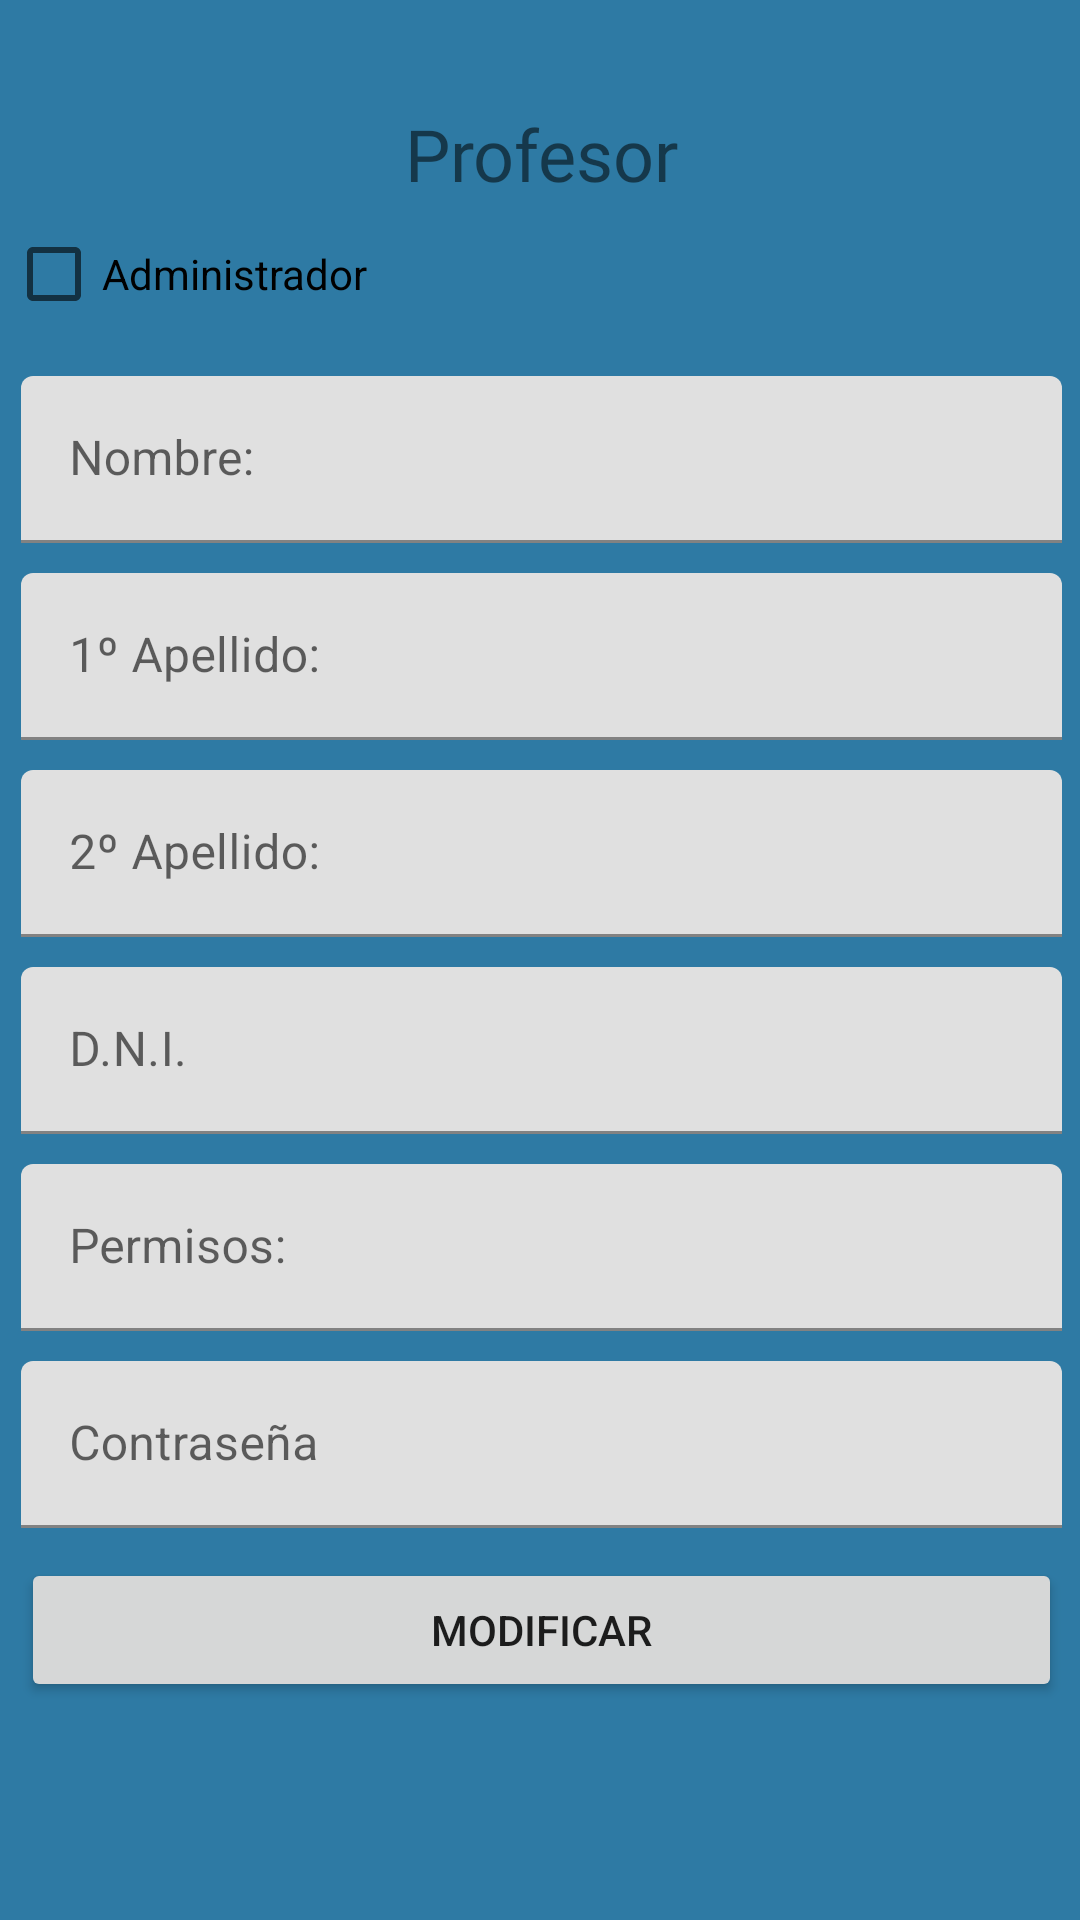

Layout XML and referenced resources for this Android screen:
<!-- AndroidManifest.xml: application theme Theme.GES_AUTO -->
<!-- res/layout/activity_update_profesor.xml -->
<?xml version="1.0" encoding="utf-8"?>
<RelativeLayout xmlns:android="http://schemas.android.com/apk/res/android"
    xmlns:app="http://schemas.android.com/apk/res-auto"
    xmlns:tools="http://schemas.android.com/tools"
    android:layout_width="match_parent"
    android:layout_height="match_parent"
    android:background="#2E7AA4"
    tools:context=".UpdateProfesor">

    <ScrollView
        android:layout_width="357dp"
        android:layout_height="640dp"
        android:layout_alignParentStart="true"
        android:layout_alignParentTop="true"
        android:layout_marginStart="2dp"
        android:layout_marginTop="25dp"
        app:layout_constraintEnd_toEndOf="parent"
        app:layout_constraintStart_toStartOf="parent"
        app:layout_constraintTop_toTopOf="parent">

        <LinearLayout
            android:layout_width="match_parent"
            android:layout_height="wrap_content"
            android:orientation="vertical">

            <TextView
                android:id="@+id/textCreatePractica"
                android:layout_width="match_parent"
                android:layout_height="wrap_content"
                android:layout_marginLeft="5dp"
                android:layout_marginTop="30px"
                android:layout_marginRight="5dp"
                android:fontFamily="@font/allerta"
                android:text="@string/Profesor"
                android:textAlignment="center"
                android:textSize="24sp" />

            <CheckBox
                android:id="@+id/update_root"
                android:layout_width="wrap_content"
                android:layout_height="wrap_content"
                android:text="@string/Root" />

            <com.google.android.material.textfield.TextInputLayout
                android:id="@+id/edtnombre"
                android:layout_width="match_parent"
                android:layout_height="match_parent">

                <EditText
                    android:id="@+id/CreateNombre"
                    android:layout_width="match_parent"
                    android:layout_height="wrap_content"
                    android:layout_marginLeft="5dp"
                    android:layout_marginTop="10dp"
                    android:layout_marginRight="5dp"
                    android:ems="8"
                    android:hint="@string/nombre"

                    android:inputType="textWebEditText" />
            </com.google.android.material.textfield.TextInputLayout>

            <com.google.android.material.textfield.TextInputLayout
                android:id="@+id/primerapellido"
                android:layout_width="match_parent"
                android:layout_height="wrap_content"
                android:gravity="center_horizontal">

                <EditText
                    android:id="@+id/CreatePrimerApellido"
                    android:layout_width="match_parent"
                    android:layout_height="wrap_content"
                    android:layout_marginLeft="5dp"
                    android:layout_marginTop="10dp"
                    android:layout_marginRight="5dp"
                    android:ems="8"
                    android:hint="@string/PrimerApellido"

                    android:inputType="textWebEditText" />

            </com.google.android.material.textfield.TextInputLayout>

            <com.google.android.material.textfield.TextInputLayout
                android:id="@+id/segapellido"
                android:layout_width="match_parent"
                android:layout_height="wrap_content">

                <EditText
                    android:id="@+id/CreateSegundoApellido"
                    android:layout_width="match_parent"
                    android:layout_height="wrap_content"
                    android:layout_marginLeft="5dp"
                    android:layout_marginTop="10dp"
                    android:layout_marginRight="5dp"
                    android:ems="8"
                    android:hint="@string/SegundoApellido"

                    android:inputType="textWebEditText" />
            </com.google.android.material.textfield.TextInputLayout>

            <com.google.android.material.textfield.TextInputLayout
                android:id="@+id/edtdni"
                android:layout_width="match_parent"
                android:layout_height="wrap_content">

                <EditText
                    android:id="@+id/Createdni"
                    android:layout_width="match_parent"
                    android:layout_height="wrap_content"
                    android:layout_marginLeft="5dp"
                    android:layout_marginTop="10dp"
                    android:layout_marginRight="5dp"
                    android:ems="8"
                    android:hint="@string/Dni"
                    android:inputType="textWebEditText" />

            </com.google.android.material.textfield.TextInputLayout>

            <com.google.android.material.textfield.TextInputLayout
                android:id="@+id/edtpermisi"
                android:layout_width="match_parent"
                android:layout_height="wrap_content">

                <EditText
                    android:id="@+id/Createpermisos"
                    android:layout_width="match_parent"
                    android:layout_height="wrap_content"
                    android:layout_marginLeft="5dp"
                    android:layout_marginTop="10dp"
                    android:layout_marginRight="5dp"
                    android:ems="8"
                    android:hint="@string/permisos"

                    android:inputType="textWebEditText" />
            </com.google.android.material.textfield.TextInputLayout>

            <com.google.android.material.textfield.TextInputLayout
                android:id="@+id/edtcontrasena"
                android:layout_width="match_parent"
                android:layout_height="wrap_content">

                <EditText
                    android:id="@+id/Createdapass"
                    android:layout_width="match_parent"
                    android:layout_height="wrap_content"
                    android:layout_marginLeft="5dp"
                    android:layout_marginTop="10dp"
                    android:layout_marginRight="5dp"
                    android:ems="8"
                    android:hint="@string/contraseña"

                    android:inputType="textPassword" />
            </com.google.android.material.textfield.TextInputLayout>

            <Button
                android:id="@+id/buttonCreatePractica"
                android:layout_width="match_parent"
                android:layout_height="wrap_content"
                android:layout_marginLeft="5dp"
                android:layout_marginTop="10dp"
                android:layout_marginRight="5dp"
                android:text="@string/Modificar" />
        </LinearLayout>
    </ScrollView>

</RelativeLayout>
<!-- resources referenced by this layout -->
<resources>
  <string name="Dni">D.N.I.</string>
  <string name="Modificar">Modificar</string>
  <string name="PrimerApellido">1º Apellido: </string>
  <string name="Profesor">Profesor</string>
  <string name="Root">Administrador</string>
  <string name="SegundoApellido">2º Apellido:  </string>
  <string name="nombre">Nombre: </string>
  <string name="permisos">Permisos: </string>
  <style name="Theme.GES_AUTO" parent="Theme.MaterialComponents.DayNight.NoActionBar">
          
          <item name="colorPrimary">@color/purple_500</item>
          <item name="colorPrimaryVariant">@color/purple_700</item>
          <item name="colorOnPrimary">@color/white</item>
          
          <item name="colorSecondary">@color/teal_200</item>
          <item name="colorSecondaryVariant">@color/teal_700</item>
          <item name="colorOnSecondary">@color/black</item>
          
          <item name="android:statusBarColor" tools:targetApi="l">?attr/colorPrimaryVariant</item>
          
  
  
      </style>
  <!-- not gathered from this repository: default colours our renderer supplied (Android Studio template values) -->
  <color name="purple_500">#FF6200EE</color>
  <color name="purple_700">#FF3700B3</color>
  <color name="teal_200">#FF03DAC5</color>
  <color name="teal_700">#FF018786</color>
  <color name="black">#FF000000</color>
  <color name="white">#FFFFFFFF</color>
</resources>
